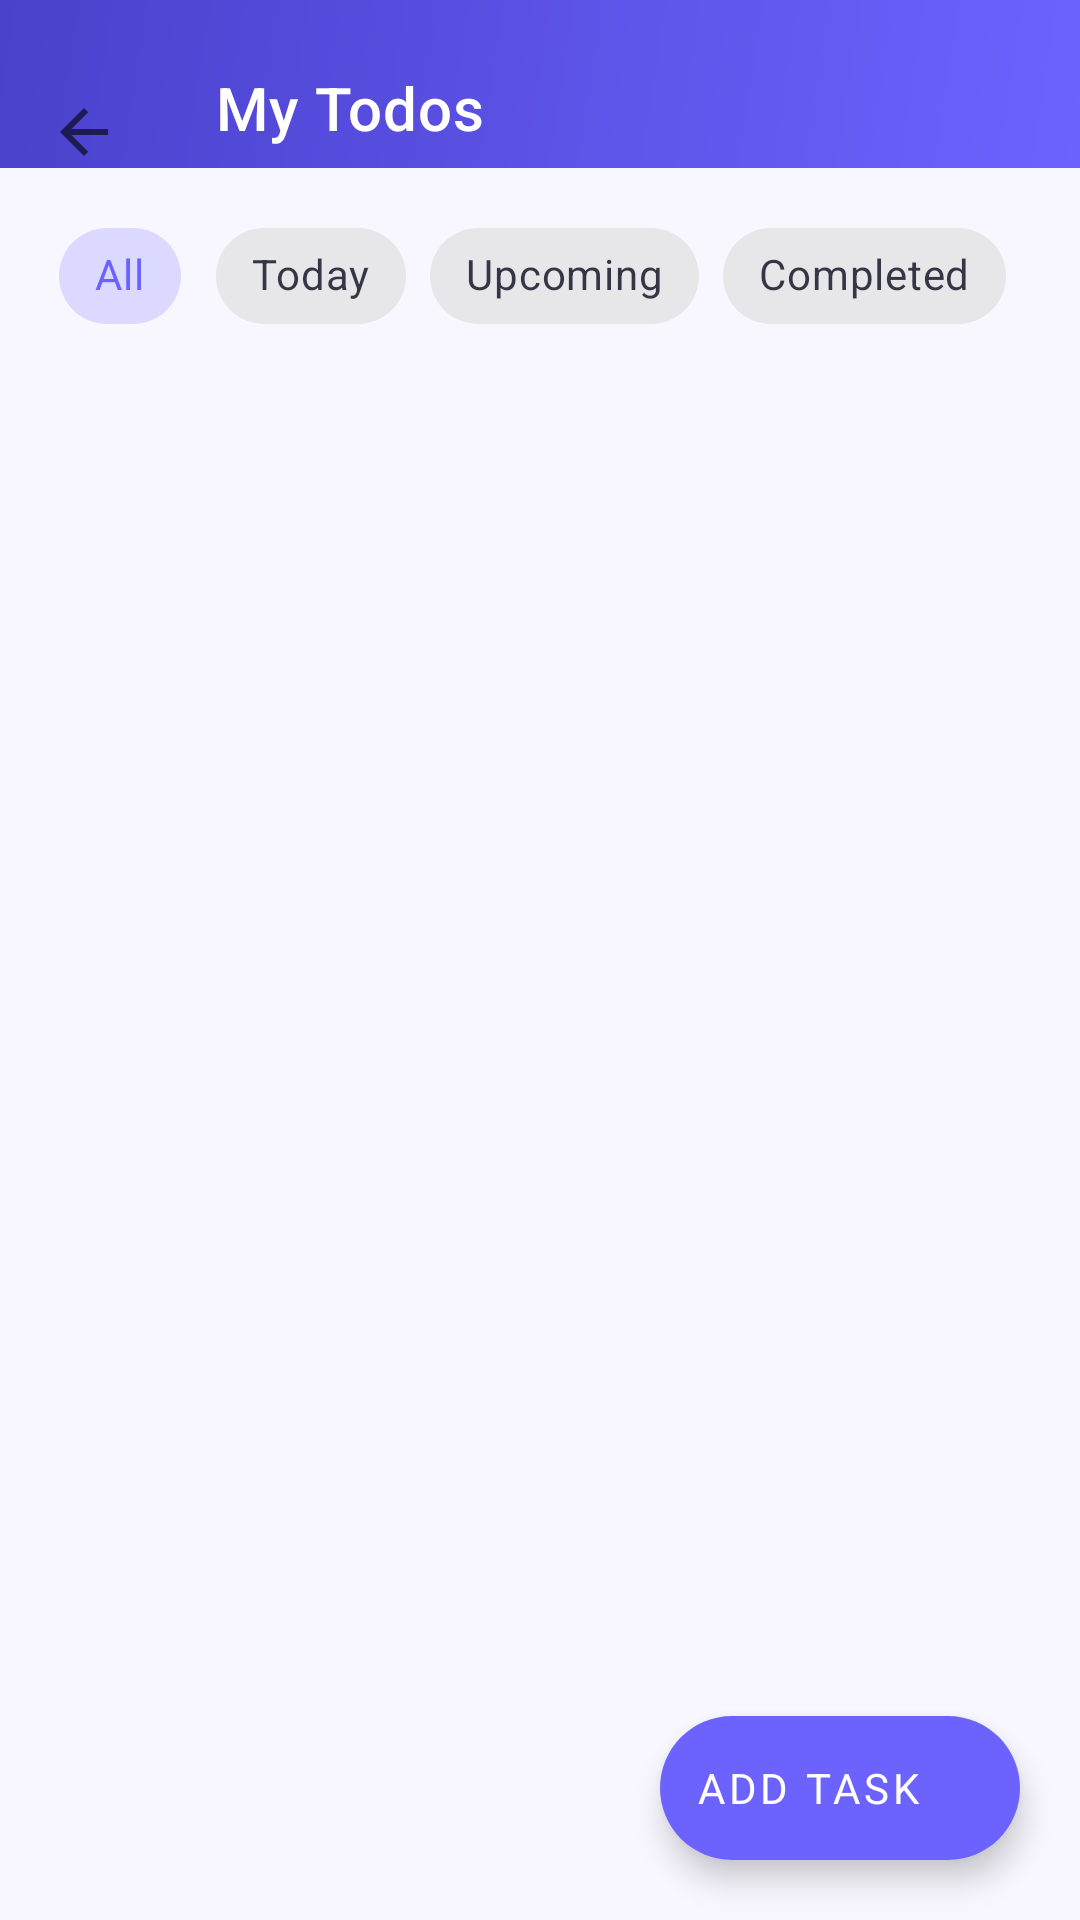

The Android layout XML behind this screen, and the referenced resources:
<!-- AndroidManifest.xml: application theme Theme.TaskMaster -->
<!-- res/layout/activity_todo.xml -->
<?xml version="1.0" encoding="utf-8"?>
<androidx.coordinatorlayout.widget.CoordinatorLayout
    xmlns:android="http://schemas.android.com/apk/res/android"
    xmlns:app="http://schemas.android.com/apk/res-auto"
    android:layout_width="match_parent"
    android:layout_height="match_parent"
    android:background="@color/background">

    
    <com.google.android.material.appbar.AppBarLayout
        android:id="@+id/app_bar"
        android:layout_width="match_parent"
        android:layout_height="wrap_content"
        android:background="@color/transparent"
        app:elevation="0dp">

        <androidx.appcompat.widget.Toolbar
            android:id="@+id/toolbar"
            android:layout_width="match_parent"
            android:layout_height="?attr/actionBarSize"
            android:background="@drawable/bg_header_gradient"
            android:paddingTop="16dp"
            app:title="My Todos"
            app:titleTextColor="@color/white"
            app:navigationIcon="@drawable/ic_back"
            app:navigationIconTint="@color/white" />

    </com.google.android.material.appbar.AppBarLayout>

    
    <androidx.constraintlayout.widget.ConstraintLayout
        android:layout_width="match_parent"
        android:layout_height="match_parent"
        app:layout_behavior="@string/appbar_scrolling_view_behavior">

        
        <HorizontalScrollView
            android:id="@+id/hsv_filters"
            android:layout_width="match_parent"
            android:layout_height="wrap_content"
            android:scrollbars="none"
            android:paddingHorizontal="16dp"
            android:paddingVertical="12dp"
            app:layout_constraintTop_toTopOf="parent">

            <com.google.android.material.chip.ChipGroup
                android:id="@+id/chip_group_filter"
                android:layout_width="wrap_content"
                android:layout_height="wrap_content"
                app:selectionRequired="true"
                app:singleSelection="true">

                <com.google.android.material.chip.Chip
                    android:id="@+id/chip_all"
                    android:layout_width="wrap_content"
                    android:layout_height="wrap_content"
                    android:text="All"
                    android:checked="true"
                    style="@style/Widget.MaterialComponents.Chip.Choice" />

                <com.google.android.material.chip.Chip
                    android:id="@+id/chip_today"
                    android:layout_width="wrap_content"
                    android:layout_height="wrap_content"
                    android:text="Today"
                    style="@style/Widget.MaterialComponents.Chip.Choice" />

                <com.google.android.material.chip.Chip
                    android:id="@+id/chip_upcoming"
                    android:layout_width="wrap_content"
                    android:layout_height="wrap_content"
                    android:text="Upcoming"
                    style="@style/Widget.MaterialComponents.Chip.Choice" />

                <com.google.android.material.chip.Chip
                    android:id="@+id/chip_completed"
                    android:layout_width="wrap_content"
                    android:layout_height="wrap_content"
                    android:text="Completed"
                    style="@style/Widget.MaterialComponents.Chip.Choice" />

            </com.google.android.material.chip.ChipGroup>

        </HorizontalScrollView>

        
        <androidx.recyclerview.widget.RecyclerView
            android:id="@+id/rv_tasks"
            android:layout_width="match_parent"
            android:layout_height="0dp"
            android:paddingHorizontal="16dp"
            android:paddingBottom="80dp"
            android:clipToPadding="false"
            app:layout_constraintTop_toBottomOf="@id/hsv_filters"
            app:layout_constraintBottom_toBottomOf="parent" />

        
        <LinearLayout
            android:id="@+id/ll_empty"
            android:layout_width="wrap_content"
            android:layout_height="wrap_content"
            android:orientation="vertical"
            android:gravity="center"
            android:visibility="gone"
            app:layout_constraintTop_toBottomOf="@id/hsv_filters"
            app:layout_constraintBottom_toBottomOf="parent"
            app:layout_constraintStart_toStartOf="parent"
            app:layout_constraintEnd_toEndOf="parent">
            <ImageView android:layout_width="140dp" android:layout_height="140dp" android:src="@drawable/ic_empty_tasks" android:alpha="0.5"/>
            <TextView android:layout_width="wrap_content" android:layout_height="wrap_content" android:text="@string/no_tasks" android:textColor="@color/text_hint" android:textSize="15sp" android:gravity="center" android:lineSpacingMultiplier="1.5" android:layout_marginTop="12dp"/>
        </LinearLayout>

    </androidx.constraintlayout.widget.ConstraintLayout>

    
    <com.google.android.material.floatingactionbutton.ExtendedFloatingActionButton
        android:id="@+id/fab_add"
        android:layout_width="wrap_content"
        android:layout_height="wrap_content"
        android:layout_gravity="bottom|end"
        android:layout_margin="20dp"
        android:text="Add Task"
        app:icon="@drawable/ic_add"
        app:backgroundTint="@color/primary"
        android:textColor="@color/white"
        app:iconTint="@color/white"
        app:elevation="10dp" />

</androidx.coordinatorlayout.widget.CoordinatorLayout>
<!-- resources referenced by this layout -->
<resources>
  <color name="background">#F8F7FF</color>
  <color name="primary">#6C63FF</color>
  <color name="text_hint">#ABABC4</color>
  <color name="transparent">#00000000</color>
  <color name="white">#FFFFFF</color>
  <!-- drawable bg_header_gradient (drawable) -->
  <?xml version="1.0" encoding="utf-8"?>
  <shape xmlns:android="http://schemas.android.com/apk/res/android"
      android:shape="rectangle">
      <gradient
          android:startColor="@color/primary"
          android:endColor="@color/primary_dark"
          android:angle="135"
          android:type="linear" />
  </shape>
  <!-- drawable ic_back (drawable) -->
  <?xml version="1.0" encoding="utf-8"?>
  <vector xmlns:android="http://schemas.android.com/apk/res/android"
      android:width="24dp"
      android:height="24dp"
      android:viewportWidth="24"
      android:viewportHeight="24">
      <path
          android:fillColor="?attr/colorControlNormal"
          android:pathData="M20,11L7.83,11l5.59,-5.59L12,4l-8,8 8,8 1.41,-1.41L7.83,13L20,13z" />
  </vector>
  <!-- drawable ic_empty_tasks (drawable) -->
  <?xml version="1.0" encoding="utf-8"?>
  <vector xmlns:android="http://schemas.android.com/apk/res/android"
      android:width="24dp"
      android:height="24dp"
      android:viewportWidth="24"
      android:viewportHeight="24">
      <path
          android:fillColor="?attr/colorControlNormal"
          android:pathData="M19,3H5C3.89,3 3,3.9 3,5V19C3,20.1 3.89,21 5,21H19C20.11,21 21,20.1 21,19V5C21,3.9 20.11,3 19,3M19,19H5V5H19V19M11,15L17,9L15.59,7.58L11,12.17L8.41,9.59L7,11L11,15Z" />
  </vector>
  <string name="no_tasks">No tasks yet!\nTap + to add your first task</string>
  <style name="Theme.TaskMaster" parent="Theme.MaterialComponents.DayNight.NoActionBar">
          <item name="colorPrimary">@color/primary</item>
          <item name="colorPrimaryVariant">@color/primary_dark</item>
          <item name="colorOnPrimary">@color/white</item>
          <item name="colorSecondary">@color/accent</item>
          <item name="colorOnSecondary">@color/white</item>
          <item name="android:colorBackground">@color/background</item>
          <item name="colorSurface">@color/surface</item>
          <item name="colorOnSurface">@color/text_primary</item>
          <item name="android:windowBackground">@color/background</item>
          <item name="android:statusBarColor">@color/primary</item>
          <item name="android:navigationBarColor">@color/white</item>
          <item name="android:windowLightStatusBar">true</item>
          <item name="android:windowLightNavigationBar">true</item>
          <item name="android:fontFamily">sans-serif</item>
      </style>
  <color name="primary_dark">#4A41CC</color>
  <color name="accent">#FF6584</color>
  <color name="surface">#FFFFFF</color>
  <color name="text_primary">#1A1A2E</color>
</resources>
